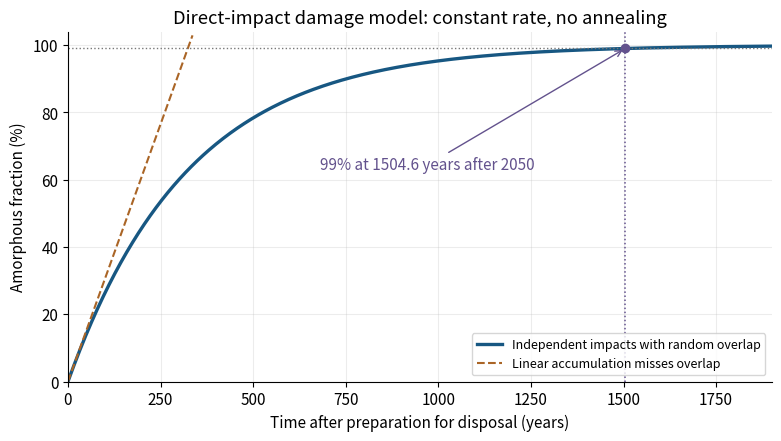

Write the Python code that produced this figure.
"""Original NE4 solution plot. Python 3.14; numpy and matplotlib.
Run in the desired output directory; writes only the named PNG to cwd.
"""
import numpy as np
import matplotlib.pyplot as plt
from pathlib import Path
plt.rcParams.update({"font.size": 11, "axes.spines.top": False, "axes.spines.right": False})
rate_density = 5.685e14
damage_volume = 1.706e-25
seconds_per_year = 365.25 * 86400
k = rate_density * damage_volume * seconds_per_year
years = np.linspace(0, 1900, 600)
fraction = -np.expm1(-k * years)
t99 = -np.log(0.01) / k
fig, ax = plt.subplots(figsize=(7.7, 4.3), layout="constrained")
ax.plot(years, fraction * 100, color="#175782", lw=2.4, label="Independent impacts with random overlap")
short = years[years * k <= 1.03]
ax.plot(short, short * k * 100, color="#aa6526", ls="--", label="Linear accumulation misses overlap")
ax.axhline(99, color="#777777", lw=1, ls=":")
ax.axvline(t99, color="#63528d", lw=1.1, ls=":")
ax.scatter([t99], [99], color="#63528d", zorder=5)
ax.annotate(f"99% at {t99:.1f} years after 2050", (t99, 99), xytext=(680, 63), arrowprops={"arrowstyle": "->", "color": "#63528d"}, color="#63528d")
ax.set(xlabel="Time after preparation for disposal (years)", ylabel="Amorphous fraction (%)", xlim=(0, 1900), ylim=(0, 104), title="Direct-impact damage model: constant rate, no annealing")
ax.grid(alpha=0.23)
ax.legend(loc="lower right", fontsize=9)
fig.savefig(Path.cwd() / "paper-ne4-amorphization.png", dpi=150, facecolor="white")
plt.close(fig)
